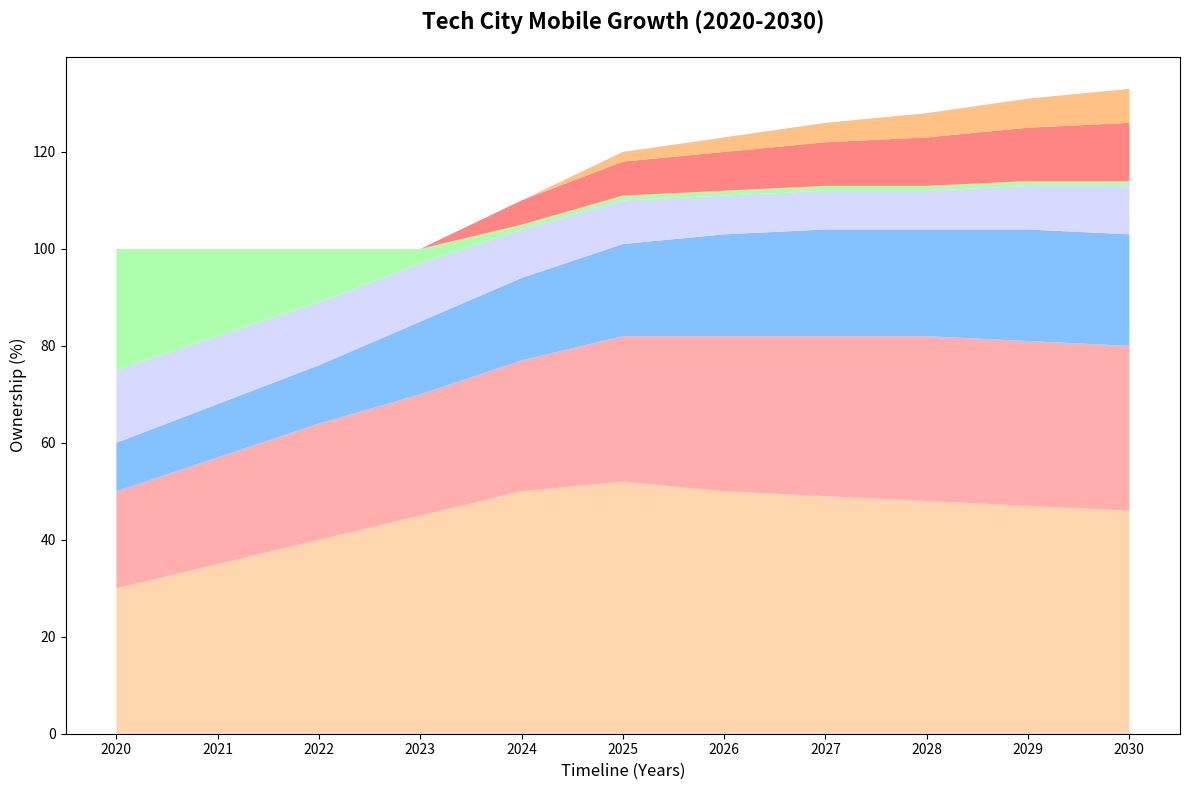

This figure's Python source:
import numpy as np
import matplotlib.pyplot as plt

years = np.arange(2020, 2031)
brand_a = np.array([30, 35, 40, 45, 50, 52, 50, 49, 48, 47, 46])
brand_b = np.array([20, 22, 24, 25, 27, 30, 32, 33, 34, 34, 34])
brand_c = np.array([10, 11, 12, 15, 17, 19, 21, 22, 22, 23, 23])
brand_d = np.array([15, 14, 13, 12, 10, 9, 8, 8, 8, 9, 10])
brand_e = np.array([25, 18, 11, 3, 1, 1, 1, 1, 1, 1, 1])
brand_f = np.array([0, 0, 0, 0, 5, 7, 8, 9, 10, 11, 12])
brand_g = np.array([0, 0, 0, 0, 0, 2, 3, 4, 5, 6, 7])

data = np.vstack([brand_a, brand_b, brand_c, brand_d, brand_e, brand_f, brand_g])

fig, ax = plt.subplots(figsize=(12, 8))

ax.stackplot(years, data, colors=['#FFCC99', '#FF9999', '#66B2FF', '#CCD1FF', '#99FF99', '#FF6666', '#FFB266'], alpha=0.8)

ax.set_title('Tech City Mobile Growth (2020-2030)', fontsize=16, fontweight='bold', pad=20)
ax.set_xlabel('Timeline (Years)', fontsize=12)
ax.set_ylabel('Ownership (%)', fontsize=12)

ax.set_xticks(years)
ax.set_xticklabels(years)

plt.tight_layout()
plt.show()
